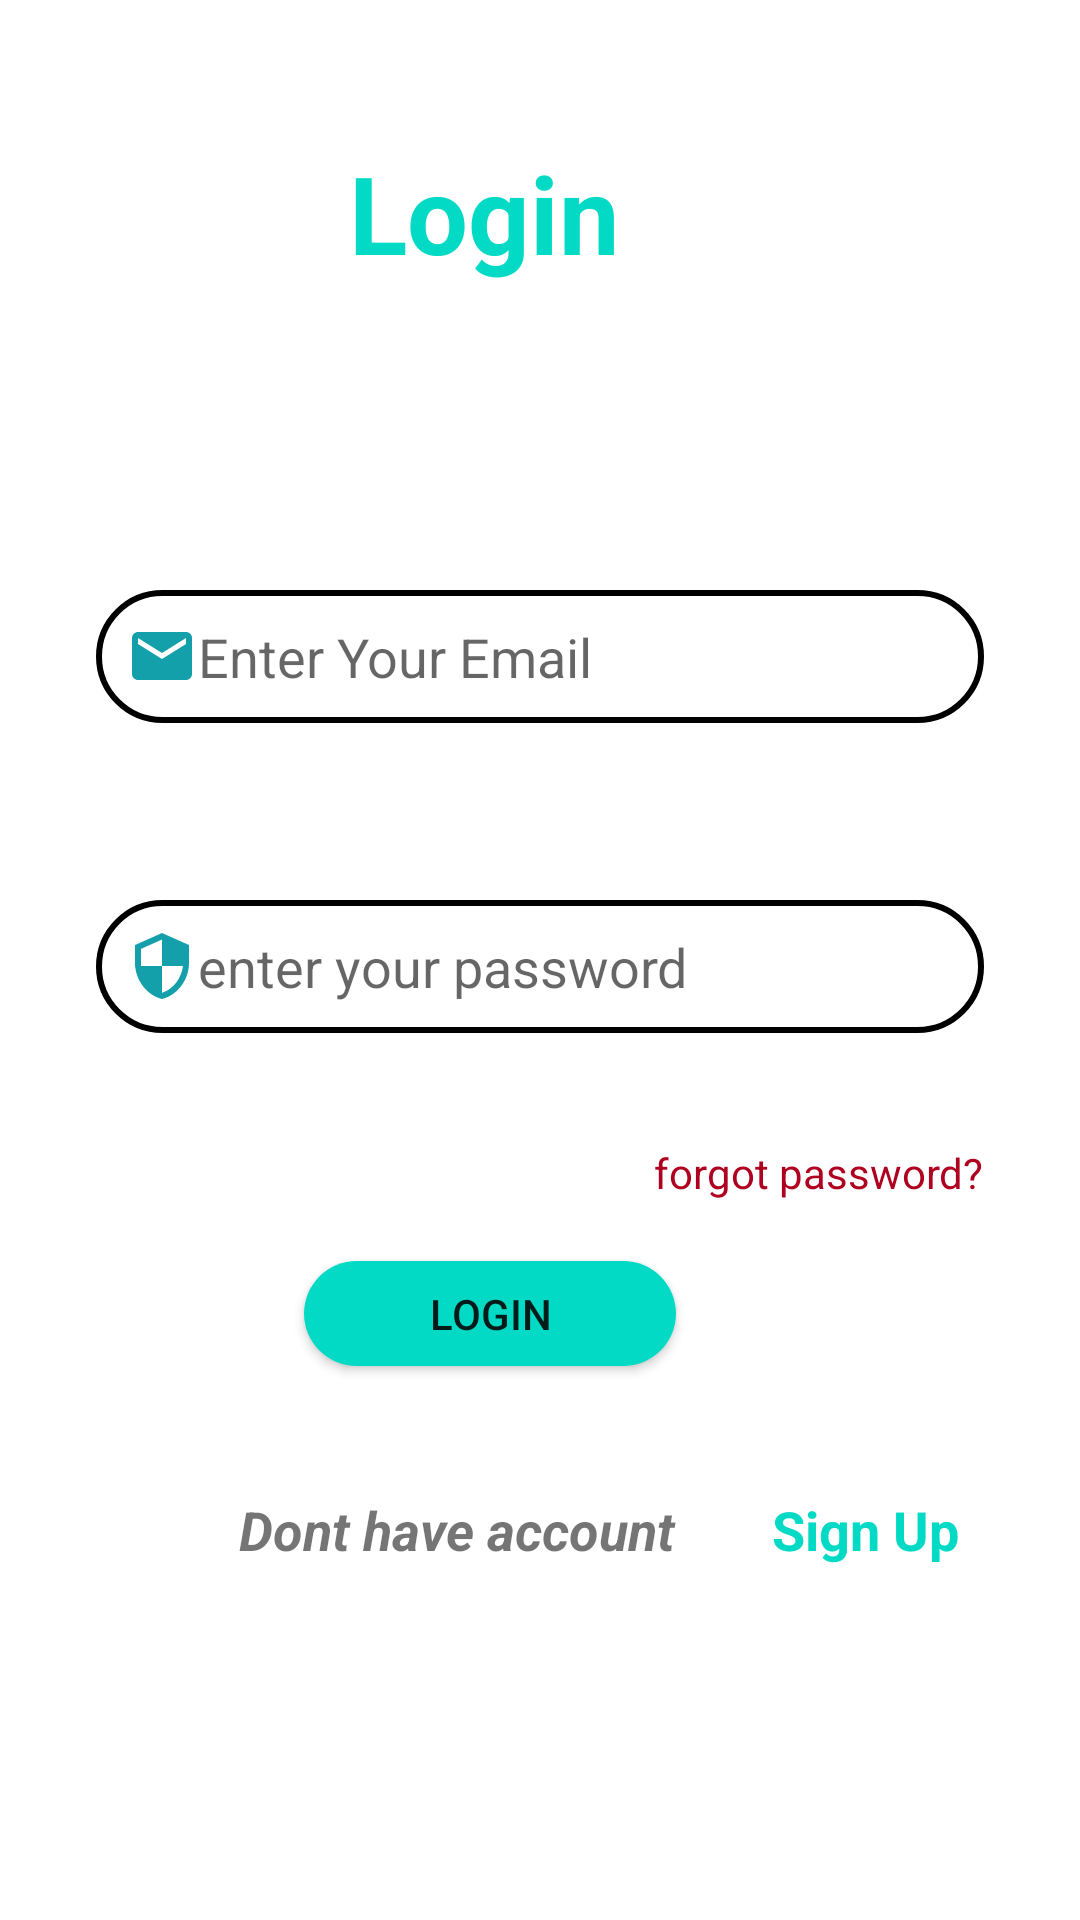

Write the Android layout XML for this screen, with the resource values it uses.
<!-- AndroidManifest.xml: application theme Theme.FarmersApp -->
<!-- res/layout/activity_login.xml -->
<?xml version="1.0" encoding="utf-8"?>
<androidx.constraintlayout.widget.ConstraintLayout xmlns:android="http://schemas.android.com/apk/res/android"
    xmlns:app="http://schemas.android.com/apk/res-auto"
    xmlns:tools="http://schemas.android.com/tools"
    android:id="@+id/dont"
    android:layout_width="match_parent"
    android:layout_height="match_parent"
    android:background="#ffff"
    tools:context=".login">


    <TextView
        android:id="@+id/login"
        android:layout_width="wrap_content"
        android:layout_height="wrap_content"
        android:text="@string/Login"
        android:textColor="@color/teal_200"
        android:textSize="36sp"
        android:textStyle="bold"
        app:layout_constraintBottom_toBottomOf="parent"
        app:layout_constraintEnd_toEndOf="parent"
        app:layout_constraintHorizontal_bias="0.432"
        app:layout_constraintStart_toStartOf="parent"
        app:layout_constraintTop_toTopOf="parent"
        app:layout_constraintVertical_bias="0.079" />

    <EditText
        android:id="@+id/username"
        android:layout_width="0dp"
        android:layout_height="wrap_content"
        android:layout_marginStart="32dp"
        android:layout_marginLeft="32dp"
        android:layout_marginTop="16dp"
        android:layout_marginEnd="32dp"
        android:layout_marginRight="32dp"
        android:layout_marginBottom="8dp"
        android:autofillHints=""
        android:background="@drawable/inp_bg"
        android:drawableLeft="@drawable/ic_email"
        android:ems="10"
        android:hint="@string/enter_your_email"
        android:inputType="textEmailAddress"
        android:padding="10dp"
        app:layout_constraintBottom_toBottomOf="parent"
        app:layout_constraintEnd_toEndOf="parent"
        app:layout_constraintHorizontal_bias="0.0"

        app:layout_constraintStart_toStartOf="parent"
        app:layout_constraintTop_toBottomOf="@+id/login"
        app:layout_constraintVertical_bias="0.18" />


    <EditText
        android:id="@+id/email"
        android:layout_width="0dp"
        android:layout_height="wrap_content"
        android:layout_marginTop="16dp"
        android:layout_marginBottom="32dp"
        android:autofillHints=""
        android:background="@drawable/inp_bg"
        android:drawableLeft="@drawable/ic_security"
        android:ems="10"
        android:hint="@string/enter_your_password"
        android:inputType="textPassword"
        android:padding="10dp"
        android:paddingTop="10dp"
        app:endIconMode="password_toggle"
        app:layout_constraintBottom_toBottomOf="parent"
        app:layout_constraintEnd_toEndOf="@+id/username"
        app:layout_constraintHorizontal_bias="1.0"
        app:layout_constraintStart_toStartOf="@+id/username"
        app:layout_constraintTop_toBottomOf="@+id/username"
        app:layout_constraintVertical_bias="0.13999999" />

    <TextView
        android:id="@+id/signin"
        android:layout_width="wrap_content"
        android:layout_height="wrap_content"
        android:layout_marginStart="290dp"
        android:layout_marginLeft="290dp"
        android:layout_marginTop="16dp"
        android:text="@string/forgot_password"
        android:textColor="@color/design_default_color_error"
        app:layout_constraintBottom_toBottomOf="parent"
        app:layout_constraintEnd_toEndOf="@+id/email"
        app:layout_constraintHorizontal_bias="1.0"
        app:layout_constraintStart_toStartOf="@+id/email"
        app:layout_constraintTop_toBottomOf="@+id/email"
        app:layout_constraintVertical_bias="0.07999998" />

    <Button
        android:id="@+id/lognbtn"
        android:layout_width="124dp"
        android:layout_height="35dp"
        android:layout_marginTop="76dp"
        android:background="@drawable/btn_bg"
        android:text="@string/login2"
        app:backgroundTint="@color/teal_200"
        app:layout_constraintEnd_toEndOf="@+id/email"
        app:layout_constraintHorizontal_bias="0.403"
        app:layout_constraintStart_toStartOf="@+id/email"
        app:layout_constraintTop_toBottomOf="@+id/email" />

    <TextView
        android:id="@+id/account"
        android:layout_width="wrap_content"
        android:layout_height="wrap_content"
        android:text="Dont have account"
        android:textSize="18sp"
        android:textStyle="bold|italic"
        app:layout_constraintBottom_toBottomOf="parent"
        app:layout_constraintEnd_toEndOf="@+id/lognbtn"
        app:layout_constraintHorizontal_bias="1.0"
        app:layout_constraintStart_toStartOf="@+id/lognbtn"
        app:layout_constraintTop_toBottomOf="@+id/lognbtn"
        app:layout_constraintVertical_bias="0.264" />

    <TextView
        android:id="@+id/sign_up"
        android:layout_width="0dp"
        android:layout_height="wrap_content"
        android:layout_marginStart="32dp"
        android:layout_marginLeft="32dp"
        android:layout_marginEnd="32dp"
        android:layout_marginRight="32dp"
        android:text="@string/sign_up"
        android:textColor="@color/teal_200"
        android:textSize="18sp"
        android:textStyle="bold"
        app:layout_constraintBottom_toBottomOf="@+id/account"
        app:layout_constraintEnd_toEndOf="parent"
        app:layout_constraintStart_toEndOf="@+id/account"
        app:layout_constraintTop_toTopOf="@+id/account" />


    <ProgressBar
        android:id="@+id/progressbar"
        android:layout_width="wrap_content"
        android:layout_height="wrap_content"
        android:visibility="gone"
        app:layout_constraintBottom_toBottomOf="parent"
        app:layout_constraintEnd_toEndOf="parent"
        app:layout_constraintStart_toStartOf="parent"
        app:layout_constraintTop_toTopOf="parent"
        tools:ignore="MissingConstraints" />


</androidx.constraintlayout.widget.ConstraintLayout>
<!-- resources referenced by this layout -->
<resources>
  <!-- drawable btn_bg (drawable) -->
  <?xml version="1.0" encoding="utf-8"?>
  <shape xmlns:android="http://schemas.android.com/apk/res/android">
  <solid android:color="@color/black"/>
      <corners android:radius="700dp"/>
  </shape>
  <!-- drawable ic_email (drawable) -->
  <vector android:height="24dp" android:tint="#14A0AA"
      android:viewportHeight="24" android:viewportWidth="24"
      android:width="24dp" xmlns:android="http://schemas.android.com/apk/res/android">
      <path android:fillColor="@android:color/white" android:pathData="M20,4L4,4c-1.1,0 -1.99,0.9 -1.99,2L2,18c0,1.1 0.9,2 2,2h16c1.1,0 2,-0.9 2,-2L22,6c0,-1.1 -0.9,-2 -2,-2zM20,8l-8,5 -8,-5L4,6l8,5 8,-5v2z"/>
  </vector>
  <!-- drawable ic_security (drawable) -->
  <vector android:height="24dp" android:tint="#14A0AA"
      android:viewportHeight="24" android:viewportWidth="24"
      android:width="24dp" xmlns:android="http://schemas.android.com/apk/res/android">
      <path android:fillColor="@android:color/white" android:pathData="M12,1L3,5v6c0,5.55 3.84,10.74 9,12 5.16,-1.26 9,-6.45 9,-12L21,5l-9,-4zM12,11.99h7c-0.53,4.12 -3.28,7.79 -7,8.94L12,12L5,12L5,6.3l7,-3.11v8.8z"/>
  </vector>
  <!-- drawable inp_bg (drawable) -->
  <?xml version="1.0" encoding="utf-8"?>
  <shape xmlns:android="http://schemas.android.com/apk/res/android">
     <stroke android:color="@color/black" android:width="2dp"/>
      <corners android:radius="180dp"/>
  </shape>
  <string name="Login">Login</string>
  <string name="enter_your_email">Enter Your Email</string>
  <string name="enter_your_password">enter your password</string>
  <string name="forgot_password">forgot password?</string>
  <string name="login2">Login</string>
  <string name="sign_up">Sign Up</string>
  <style name="Theme.FarmersApp" parent="Theme.MaterialComponents.DayNight.NoActionBar">
          
          <item name="colorPrimary">@color/black</item>
          <item name="colorPrimaryVariant">#3489E3</item>
          <item name="colorOnPrimary">@color/white</item>
  
          
          <item name="colorSecondary">@color/black</item>
          <item name="colorSecondaryVariant">@color/teal_700</item>
          <item name="colorOnSecondary">@color/white</item>
          
          <item name="android:statusBarColor" tools:targetApi="l">?attr/colorPrimaryVariant</item>
          
      </style>
  <!-- not gathered from this repository: default colours our renderer supplied (Android Studio template values) -->
  <color name="teal_200">#FF03DAC5</color>
  <color name="teal_700">#FF018786</color>
  <color name="black">#FF000000</color>
  <color name="white">#FFFFFFFF</color>
</resources>
